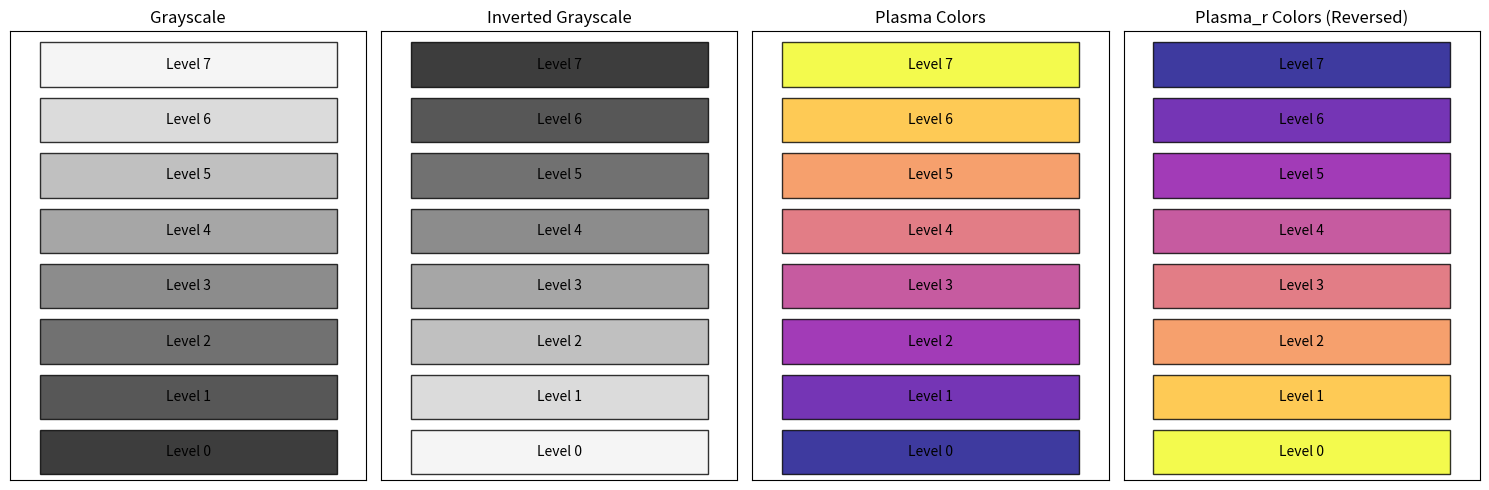

The script that saved this image:
import matplotlib.pyplot as plt
import matplotlib.colors as mcolors
from typing import NamedTuple


N_COLORS = 8  # Number of discrete colors to extract


# Pre-compute the colors for better performance
def plasma_color_palette(n_colors: int, reversed: bool):
    """Create a palette of discrete plasma colors."""
    colormap = plt.cm.plasma_r if reversed else plt.cm.plasma
    color_indices = [i / (n_colors - 1) for i in range(n_colors)]
    return [mcolors.to_hex(colormap(idx)) for idx in color_indices]


def grayscale_color_palette(n_colors: int, reversed: bool):
    """Create a palette of discrete grayscale colors between 0.05 and 0.95."""
    # Define the range for the grayscale values
    min_gray = 0.05
    max_gray = 0.95

    # Calculate the step size based on the number of colors
    step = (max_gray - min_gray) / (n_colors - 1)

    # Generate color indices within the specified range
    color_indices = [min_gray + i * step for i in range(n_colors)]

    # Select the colormap and reverse if needed
    colormap = plt.cm.gray_r if reversed else plt.cm.gray

    # Convert the grayscale values to hex colors
    return [mcolors.to_hex(colormap(idx)) for idx in color_indices]


# Pre-computed color palettes (more efficient if called many times)
# The plasma colorscheme goes from dark purple to bright yellow.
# The plasma_r (reversed) goes from bright yellow to dark purple.
PLASMA_COLORS = plasma_color_palette(N_COLORS, reversed=False)
PLASMA_R_COLORS = plasma_color_palette(N_COLORS, reversed=True)
GRAYSCALE_COLORS = grayscale_color_palette(N_COLORS, reversed=False)
GRAYSCALE_R_COLORS = grayscale_color_palette(N_COLORS, reversed=True)


class Color(NamedTuple):
    """A color for a particular level of a quadtree."""

    edgecolor: str
    facecolor: str
    zorder: int
    alpha: float = 0.8


def level_to_colorscheme(
    level: int, n_levels: int, plasma: bool, reversed: bool
) -> Color:
    """Returns a color based on the level of the quadtree.

    Args:
        level: The level of the quadtree node
        n_levels: Total number of levels in the quadtree
        plasma: If True, use plasma colors; if False, use original grayscale
        reversed: If True, use reversed plasma or reversed grayscale
    """
    match (plasma, reversed):
        case (True, True):
            facecolor = PLASMA_R_COLORS[level]
        case (True, False):
            facecolor = PLASMA_COLORS[level]
        case (False, True):
            facecolor = GRAYSCALE_R_COLORS[level]
        case (False, False):
            facecolor = GRAYSCALE_COLORS[level]

    edgecolor = "black"
    zorder = 2 + level
    return Color(edgecolor, facecolor, zorder)


def show_color_schemes():
    """Shows the different color schemes."""

    fig, axes = plt.subplots(1, 4, figsize=(15, 5))

    # Create sample rectangles to show the colors
    levels = range(N_COLORS)
    n_levels = N_COLORS

    # Grayscale
    ax1 = axes[0]
    for i, level in enumerate(levels):
        scheme = level_to_colorscheme(level, n_levels, plasma=False, reversed=False)
        rect = plt.Rectangle(
            (0, i),
            1,
            0.8,
            facecolor=scheme.facecolor,
            edgecolor=scheme.edgecolor,
            alpha=scheme.alpha,
        )
        ax1.add_patch(rect)
        ax1.text(0.5, i + 0.4, f"Level {level}", ha="center", va="center")

    ax1.set_xlim(-0.1, 1.1)
    ax1.set_ylim(-0.1, len(levels))
    ax1.set_title("Grayscale")
    ax1.set_xticks([])
    ax1.set_yticks([])

    # Grayscale reversed
    ax2 = axes[1]
    for i, level in enumerate(levels):
        scheme = level_to_colorscheme(level, n_levels, plasma=False, reversed=True)
        rect = plt.Rectangle(
            (0, i),
            1,
            0.8,
            facecolor=scheme.facecolor,
            edgecolor=scheme.edgecolor,
            alpha=scheme.alpha,
        )
        ax2.add_patch(rect)
        ax2.text(0.5, i + 0.4, f"Level {level}", ha="center", va="center")

    ax2.set_xlim(-0.1, 1.1)
    ax2.set_ylim(-0.1, N_COLORS)
    ax2.set_title("Inverted Grayscale")
    ax2.set_xticks([])
    ax2.set_yticks([])

    # Plasma colors
    ax3 = axes[2]
    for i, level in enumerate(levels):
        scheme = level_to_colorscheme(level, n_levels, plasma=True, reversed=False)
        rect = plt.Rectangle(
            (0, i),
            1,
            0.8,
            facecolor=scheme.facecolor,
            edgecolor=scheme.edgecolor,
            alpha=scheme.alpha,
        )
        ax3.add_patch(rect)
        ax3.text(0.5, i + 0.4, f"Level {level}", ha="center", va="center")

    ax3.set_xlim(-0.1, 1.1)
    ax3.set_ylim(-0.1, N_COLORS)
    ax3.set_title("Plasma Colors")
    ax3.set_xticks([])
    ax3.set_yticks([])

    # Plasma_r colors (reversed)
    ax4 = axes[3]
    for i, level in enumerate(levels):
        scheme = level_to_colorscheme(level, n_levels, plasma=True, reversed=True)
        rect = plt.Rectangle(
            (0, i),
            1,
            0.8,
            facecolor=scheme.facecolor,
            edgecolor=scheme.edgecolor,
            alpha=scheme.alpha,
        )
        ax4.add_patch(rect)
        ax4.text(0.5, i + 0.4, f"Level {level}", ha="center", va="center")

    ax4.set_xlim(-0.1, 1.1)
    ax4.set_ylim(-0.1, len(levels))
    ax4.set_title("Plasma_r Colors (Reversed)")
    ax4.set_xticks([])
    ax4.set_yticks([])

    plt.tight_layout()
    plt.show()


def level_to_colorscheme_optimized(level: int, color_scheme: str = "plasma") -> Color:
    """Optimized version using pre-computed colors.

    Args:
        level: The level of the quadtree node
        color_scheme: "grayscale", "plasma", or "plasma_r"
    """
    if color_scheme == "grayscale":
        colors = ["dimgray", "lightgray", "silver", "gainsboro", "whitesmoke", "white"]
    elif color_scheme == "plasma":
        colors = PLASMA_COLORS
    elif color_scheme == "plasma_r":
        colors = PLASMA_R_COLORS
    else:
        raise ValueError(f"Unknown color scheme: {color_scheme}")

    edgecolor = "black"
    facecolor = colors[level % len(colors)]
    zorder = 2 + level
    return ColorScheme(edgecolor, facecolor, zorder)


# Demonstrate the color schemes
if __name__ == "__main__":
    show_color_schemes()

    # Show the extracted colors
    print("Plasma colors:", PLASMA_COLORS)
    print("Plasma_r colors:", PLASMA_R_COLORS)
